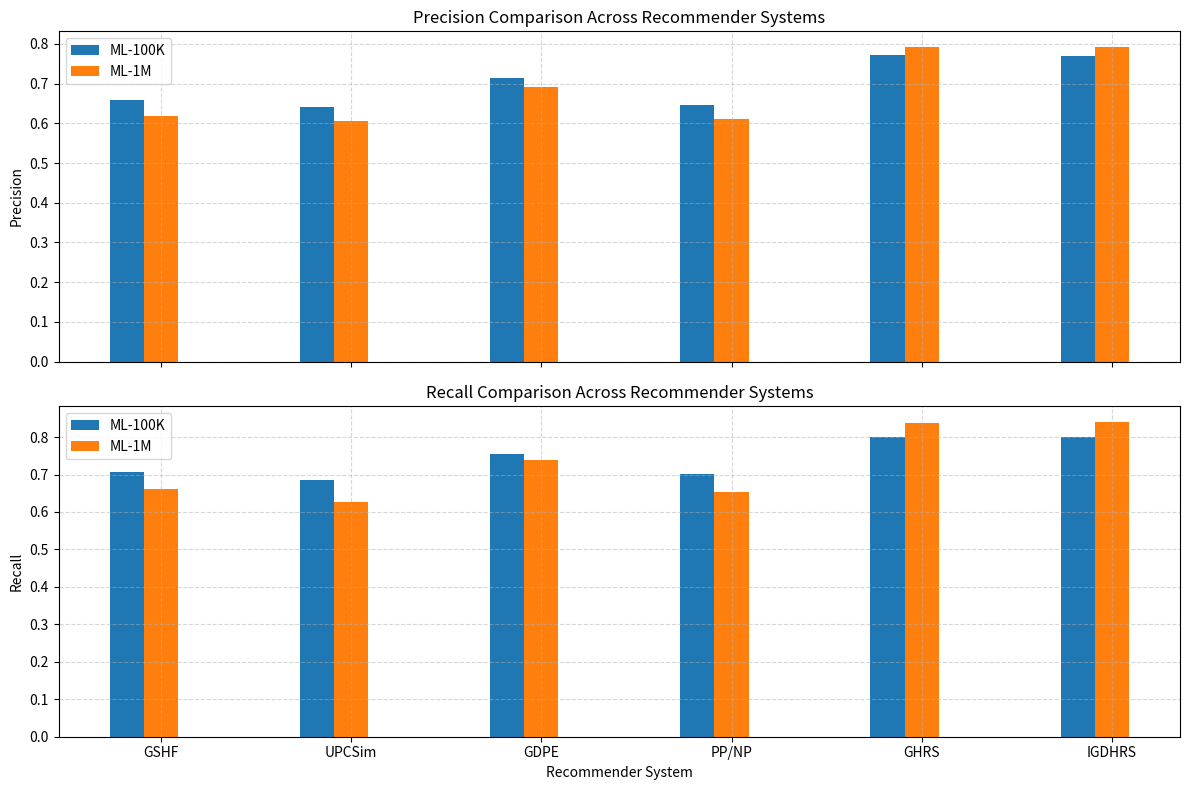

Source code (Python): (Note: this script raises an exception after producing the figure.)

# MIT License
# 
# Copyright (c) 2025 Milad Payandeh
# 
# Permission is hereby granted, free of charge, to any person obtaining a copy
# of this software and associated documentation files (the "Software"), to deal
# in the Software without restriction, including without limitation the rights
# to use, copy, modify, merge, publish, distribute, sublicense, and/or sell
# copies of the Software, and to permit persons to whom the Software is
# furnished to do so, subject to the following conditions:
# 
# The above copyright notice and this permission notice shall be included in all
# copies or substantial portions of the Software.
# 
# THE SOFTWARE IS PROVIDED "AS IS", WITHOUT WARRANTY OF ANY KIND, EXPRESS OR
# IMPLIED, INCLUDING BUT NOT LIMITED TO THE WARRANTIES OF MERCHANTABILITY,
# FITNESS FOR A PARTICULAR PURPOSE AND NONINFRINGEMENT. IN NO EVENT SHALL THE
# AUTHORS OR COPYRIGHT HOLDERS BE LIABLE FOR ANY CLAIM, DAMAGES OR OTHER
# LIABILITY, WHETHER IN AN ACTION OF CONTRACT, TORT OR OTHERWISE, ARISING FROM,
# OUT OF OR IN CONNECTION WITH THE SOFTWARE OR THE USE OR OTHER DEALINGS IN THE
# SOFTWARE.

import matplotlib.pyplot as plt
import numpy as np

# Models
models = ["GSHF", "UPCSim", "GDPE", "PP/NP", "GHRS", "IGDHRS"]

# Precision values
precision_100k = [0.6592, 0.6416, 0.7130, 0.6466, 0.7710, 0.7703]
precision_1m    = [0.6173, 0.6048, 0.6910, 0.6097, 0.7920, 0.7911]

# Recall values
recall_100k = [0.7081, 0.6866, 0.7560, 0.7010, 0.7993, 0.8001]
recall_1m    = [0.6614, 0.6280, 0.7380, 0.6522, 0.8381, 0.8398]

x = np.arange(len(models))
width = 0.18

fig, axs = plt.subplots(2, 1, figsize=(12, 8), sharex=True)

# Precision
axs[0].bar(x - width, precision_100k, width, label="ML-100K")
axs[0].bar(x,         precision_1m,   width, label="ML-1M")
axs[0].set_ylabel("Precision")
axs[0].set_title("Precision Comparison Across Recommender Systems")
axs[0].legend()
axs[0].grid(True, linestyle="--", alpha=0.5)

# Recall
axs[1].bar(x - width, recall_100k, width, label="ML-100K")
axs[1].bar(x,         recall_1m,   width, label="ML-1M")
axs[1].set_ylabel("Recall")
axs[1].set_title("Recall Comparison Across Recommender Systems")
axs[1].legend()
axs[1].grid(True, linestyle="--", alpha=0.5)

# Labels
plt.xticks(x, models)
plt.xlabel("Recommender System")
plt.tight_layout()
plt.savefig("outputs/Fig4.png")
plt.close()
